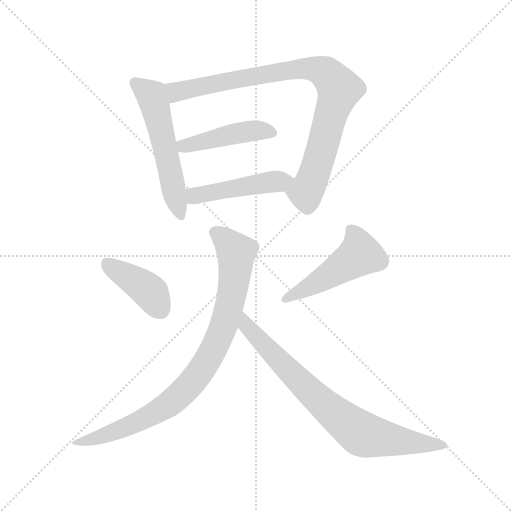
t = 0.00 s
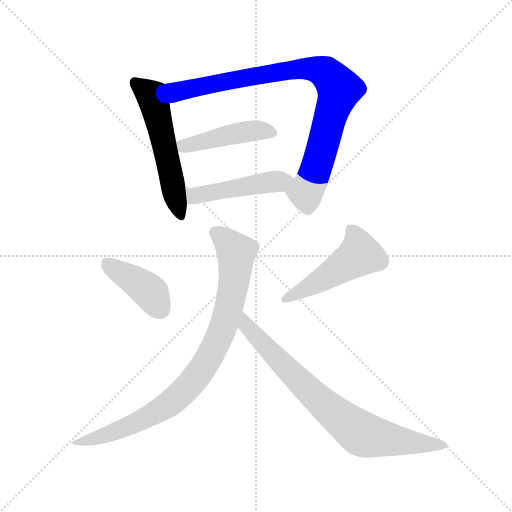
t = 1.20 s
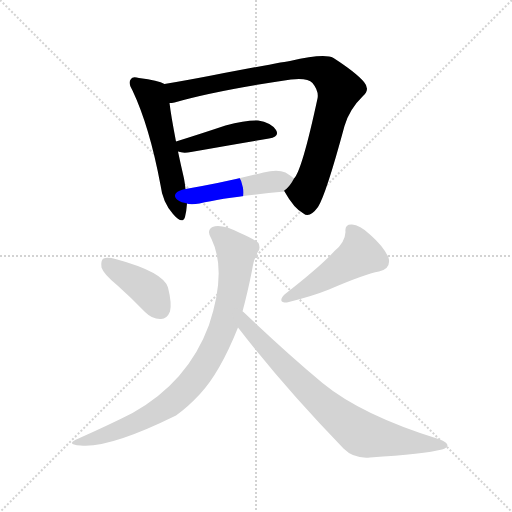
t = 2.40 s
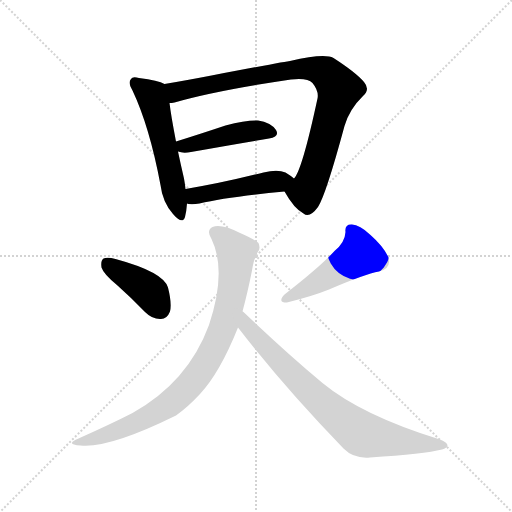
t = 3.60 s
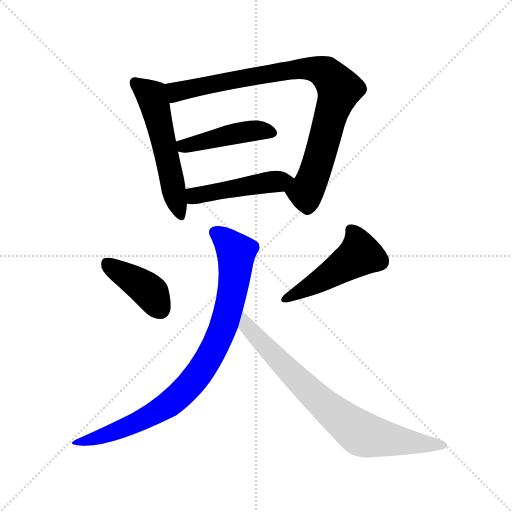
t = 4.79 s
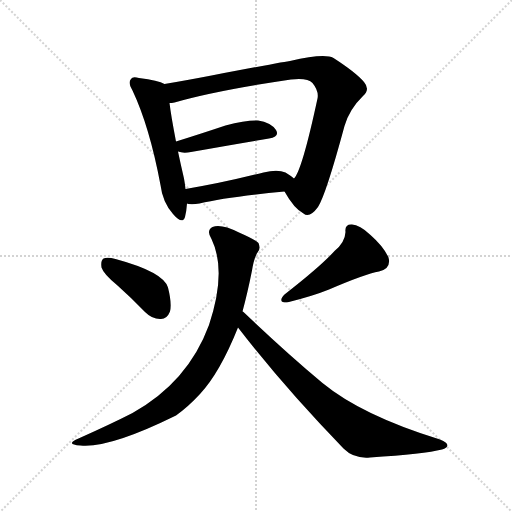
t = 5.99 s

The animated SVG that drew these frames (rendered in a browser with its animation timeline set to each time). Animation: 8 CSS @keyframes rules; one cycle of 5.99 s.

<svg version="1.1" viewBox="0 0 1024 1024" xmlns="http://www.w3.org/2000/svg">
  <g stroke="lightgray" stroke-dasharray="1,1" stroke-width="1" transform="scale(4, 4)">
    <line x1="0" y1="0" x2="256" y2="256"></line>
    <line x1="256" y1="0" x2="0" y2="256"></line>
    <line x1="128" y1="0" x2="128" y2="256"></line>
    <line x1="0" y1="128" x2="256" y2="128"></line>
  </g>
<g transform="scale(1, -1) translate(0, -900)">
   <style type="text/css">
    @keyframes keyframes0 {
      from {
       stroke: blue;
       stroke-dashoffset: 540;
       stroke-width: 128;
       }
       64% {
       animation-timing-function: step-end;
       stroke: blue;
       stroke-dashoffset: 0;
       stroke-width: 128;
       }
       to {
       stroke: black;
       stroke-width: 1024;
       }
       }
       #make-me-a-hanzi-animation-0 {
         animation: keyframes0 0.689453s both;
         animation-delay: 0.000000s;
         animation-timing-function: linear;
       }
    @keyframes keyframes1 {
      from {
       stroke: blue;
       stroke-dashoffset: 866;
       stroke-width: 128;
       }
       74% {
       animation-timing-function: step-end;
       stroke: blue;
       stroke-dashoffset: 0;
       stroke-width: 128;
       }
       to {
       stroke: black;
       stroke-width: 1024;
       }
       }
       #make-me-a-hanzi-animation-1 {
         animation: keyframes1 0.954753s both;
         animation-delay: 0.689453s;
         animation-timing-function: linear;
       }
    @keyframes keyframes2 {
      from {
       stroke: blue;
       stroke-dashoffset: 443;
       stroke-width: 128;
       }
       59% {
       animation-timing-function: step-end;
       stroke: blue;
       stroke-dashoffset: 0;
       stroke-width: 128;
       }
       to {
       stroke: black;
       stroke-width: 1024;
       }
       }
       #make-me-a-hanzi-animation-2 {
         animation: keyframes2 0.610514s both;
         animation-delay: 1.644206s;
         animation-timing-function: linear;
       }
    @keyframes keyframes3 {
      from {
       stroke: blue;
       stroke-dashoffset: 464;
       stroke-width: 128;
       }
       60% {
       animation-timing-function: step-end;
       stroke: blue;
       stroke-dashoffset: 0;
       stroke-width: 128;
       }
       to {
       stroke: black;
       stroke-width: 1024;
       }
       }
       #make-me-a-hanzi-animation-3 {
         animation: keyframes3 0.627604s both;
         animation-delay: 2.254720s;
         animation-timing-function: linear;
       }
    @keyframes keyframes4 {
      from {
       stroke: blue;
       stroke-dashoffset: 401;
       stroke-width: 128;
       }
       57% {
       animation-timing-function: step-end;
       stroke: blue;
       stroke-dashoffset: 0;
       stroke-width: 128;
       }
       to {
       stroke: black;
       stroke-width: 1024;
       }
       }
       #make-me-a-hanzi-animation-4 {
         animation: keyframes4 0.576335s both;
         animation-delay: 2.882324s;
         animation-timing-function: linear;
       }
    @keyframes keyframes5 {
      from {
       stroke: blue;
       stroke-dashoffset: 483;
       stroke-width: 128;
       }
       61% {
       animation-timing-function: step-end;
       stroke: blue;
       stroke-dashoffset: 0;
       stroke-width: 128;
       }
       to {
       stroke: black;
       stroke-width: 1024;
       }
       }
       #make-me-a-hanzi-animation-5 {
         animation: keyframes5 0.643066s both;
         animation-delay: 3.458659s;
         animation-timing-function: linear;
       }
    @keyframes keyframes6 {
      from {
       stroke: blue;
       stroke-dashoffset: 842;
       stroke-width: 128;
       }
       73% {
       animation-timing-function: step-end;
       stroke: blue;
       stroke-dashoffset: 0;
       stroke-width: 128;
       }
       to {
       stroke: black;
       stroke-width: 1024;
       }
       }
       #make-me-a-hanzi-animation-6 {
         animation: keyframes6 0.935221s both;
         animation-delay: 4.101725s;
         animation-timing-function: linear;
       }
    @keyframes keyframes7 {
      from {
       stroke: blue;
       stroke-dashoffset: 765;
       stroke-width: 128;
       }
       71% {
       animation-timing-function: step-end;
       stroke: blue;
       stroke-dashoffset: 0;
       stroke-width: 128;
       }
       to {
       stroke: black;
       stroke-width: 1024;
       }
       }
       #make-me-a-hanzi-animation-7 {
         animation: keyframes7 0.872559s both;
         animation-delay: 5.036947s;
         animation-timing-function: linear;
       }
</style>
<path d="M 329.0 732.0 Q 317.0 739.0 278.0 744.0 Q 265.0 748.0 262.0 742.0 Q 255.0 735.0 265.0 719.0 Q 299.0 647.0 321.0 530.0 Q 325.0 496.0 346.0 472.0 Q 365.0 450.0 370.0 466.0 Q 373.0 478.0 374.0 493.0 L 371.0 522.0 Q 370.0 532.0 368.0 543.0 Q 361.0 573.0 356.0 597.0 L 352.0 617.0 Q 342.0 669.0 339.0 694.0 C 335.0 724.0 334.0 730.0 329.0 732.0 Z" fill="lightgray"></path> 
<path d="M 569.0 517.0 Q 588.0 483.0 607.0 473.0 Q 619.0 463.0 636.0 486.0 Q 652.0 511.0 689.0 648.0 Q 699.0 682.0 726.0 708.0 Q 741.0 721.0 728.0 736.0 Q 712.0 755.0 667.0 784.0 Q 649.0 794.0 580.0 778.0 Q 576.0 778.0 423.0 749.0 Q 371.0 739.0 329.0 732.0 C 299.0 727.0 310.0 688.0 339.0 694.0 Q 343.0 694.0 349.0 695.0 Q 433.0 719.0 582.0 741.0 Q 615.0 745.0 625.0 734.0 Q 638.0 718.0 635.0 703.0 Q 604.0 559.0 588.0 543.0 C 574.0 517.0 566.0 521.0 569.0 517.0 Z" fill="lightgray"></path> 
<path d="M 356.0 597.0 Q 366.0 593.0 382.0 596.0 Q 472.0 612.0 538.0 623.0 Q 560.0 627.0 552.0 640.0 Q 542.0 655.0 516.0 659.0 Q 492.0 660.0 451.0 649.0 Q 397.0 631.0 352.0 617.0 C 323.0 608.0 327.0 605.0 356.0 597.0 Z" fill="lightgray"></path> 
<path d="M 374.0 493.0 Q 375.0 493.0 377.0 492.0 Q 387.0 491.0 399.0 493.0 Q 454.0 506.0 569.0 517.0 C 599.0 520.0 611.0 524.0 588.0 543.0 Q 581.0 549.0 571.0 555.0 Q 555.0 562.0 527.0 555.0 Q 440.0 533.0 371.0 522.0 C 341.0 517.0 344.0 498.0 374.0 493.0 Z" fill="lightgray"></path> 
<path d="M 235.0 329.0 Q 262.0 305.0 290.0 276.0 Q 305.0 261.0 322.0 262.0 Q 334.0 262.0 340.0 277.0 Q 344.0 293.0 336.0 325.0 Q 327.0 356.0 231.0 382.0 Q 215.0 386.0 207.0 383.0 Q 201.0 379.0 203.0 365.0 Q 207.0 352.0 235.0 329.0 Z" fill="lightgray"></path> 
<path d="M 669.0 398.0 Q 642.0 368.0 569.0 311.0 Q 554.0 295.0 574.0 295.0 Q 626.0 308.0 658.0 321.0 Q 730.0 352.0 758.0 357.0 Q 783.0 363.0 777.0 385.0 Q 767.0 407.0 741.0 430.0 Q 719.0 451.0 704.0 451.0 Q 689.0 452.0 691.0 436.0 Q 690.0 415.0 669.0 398.0 Z" fill="lightgray"></path> 
<path d="M 485.0 277.0 Q 495.0 314.0 504.0 359.0 Q 508.0 384.0 515.0 395.0 Q 522.0 402.0 517.0 414.0 Q 510.0 421.0 478.0 435.0 Q 442.0 453.0 425.0 446.0 Q 412.0 439.0 423.0 422.0 Q 454.0 358.0 418.0 250.0 Q 376.0 136.0 265.0 74.0 Q 222.0 52.0 157.0 23.0 Q 129.0 11.0 161.0 9.0 Q 218.0 3.0 352.0 69.0 Q 377.0 87.0 400.0 112.0 Q 440.0 155.0 476.0 245.0 L 485.0 277.0 Z" fill="lightgray"></path> 
<path d="M 476.0 245.0 Q 567.0 127.0 687.0 3.0 Q 708.0 -18.0 740.0 -15.0 Q 849.0 -8.0 884.0 1.0 Q 894.0 4.0 895.0 9.0 Q 895.0 15.0 880.0 21.0 Q 724.0 69.0 645.0 134.0 Q 572.0 195.0 487.0 276.0 Q 486.0 277.0 485.0 277.0 C 462.0 297.0 458.0 269.0 476.0 245.0 Z" fill="lightgray"></path> 
      <clipPath id="make-me-a-hanzi-clip-0">
      <path d="M 329.0 732.0 Q 317.0 739.0 278.0 744.0 Q 265.0 748.0 262.0 742.0 Q 255.0 735.0 265.0 719.0 Q 299.0 647.0 321.0 530.0 Q 325.0 496.0 346.0 472.0 Q 365.0 450.0 370.0 466.0 Q 373.0 478.0 374.0 493.0 L 371.0 522.0 Q 370.0 532.0 368.0 543.0 Q 361.0 573.0 356.0 597.0 L 352.0 617.0 Q 342.0 669.0 339.0 694.0 C 335.0 724.0 334.0 730.0 329.0 732.0 Z" fill="lightgray"></path>
      </clipPath>
      <path clip-path="url(#make-me-a-hanzi-clip-0)" d="M 271.0 734.0 L 305.0 705.0 L 359.0 472.0 " fill="none" id="make-me-a-hanzi-animation-0" stroke-dasharray="412 824" stroke-linecap="round"></path>

      <clipPath id="make-me-a-hanzi-clip-1">
      <path d="M 569.0 517.0 Q 588.0 483.0 607.0 473.0 Q 619.0 463.0 636.0 486.0 Q 652.0 511.0 689.0 648.0 Q 699.0 682.0 726.0 708.0 Q 741.0 721.0 728.0 736.0 Q 712.0 755.0 667.0 784.0 Q 649.0 794.0 580.0 778.0 Q 576.0 778.0 423.0 749.0 Q 371.0 739.0 329.0 732.0 C 299.0 727.0 310.0 688.0 339.0 694.0 Q 343.0 694.0 349.0 695.0 Q 433.0 719.0 582.0 741.0 Q 615.0 745.0 625.0 734.0 Q 638.0 718.0 635.0 703.0 Q 604.0 559.0 588.0 543.0 C 574.0 517.0 566.0 521.0 569.0 517.0 Z" fill="lightgray"></path>
      </clipPath>
      <path clip-path="url(#make-me-a-hanzi-clip-1)" d="M 337.0 727.0 L 362.0 718.0 L 440.0 738.0 L 595.0 762.0 L 631.0 761.0 L 652.0 754.0 L 679.0 722.0 L 650.0 621.0 L 613.0 518.0 L 582.0 514.0 " fill="none" id="make-me-a-hanzi-animation-1" stroke-dasharray="738 1476" stroke-linecap="round"></path>

      <clipPath id="make-me-a-hanzi-clip-2">
      <path d="M 356.0 597.0 Q 366.0 593.0 382.0 596.0 Q 472.0 612.0 538.0 623.0 Q 560.0 627.0 552.0 640.0 Q 542.0 655.0 516.0 659.0 Q 492.0 660.0 451.0 649.0 Q 397.0 631.0 352.0 617.0 C 323.0 608.0 327.0 605.0 356.0 597.0 Z" fill="lightgray"></path>
      </clipPath>
      <path clip-path="url(#make-me-a-hanzi-clip-2)" d="M 360.0 613.0 L 374.0 609.0 L 491.0 637.0 L 519.0 640.0 L 542.0 634.0 " fill="none" id="make-me-a-hanzi-animation-2" stroke-dasharray="315 630" stroke-linecap="round"></path>

      <clipPath id="make-me-a-hanzi-clip-3">
      <path d="M 374.0 493.0 Q 375.0 493.0 377.0 492.0 Q 387.0 491.0 399.0 493.0 Q 454.0 506.0 569.0 517.0 C 599.0 520.0 611.0 524.0 588.0 543.0 Q 581.0 549.0 571.0 555.0 Q 555.0 562.0 527.0 555.0 Q 440.0 533.0 371.0 522.0 C 341.0 517.0 344.0 498.0 374.0 493.0 Z" fill="lightgray"></path>
      </clipPath>
      <path clip-path="url(#make-me-a-hanzi-clip-3)" d="M 378.0 501.0 L 395.0 510.0 L 581.0 542.0 " fill="none" id="make-me-a-hanzi-animation-3" stroke-dasharray="336 672" stroke-linecap="round"></path>

      <clipPath id="make-me-a-hanzi-clip-4">
      <path d="M 235.0 329.0 Q 262.0 305.0 290.0 276.0 Q 305.0 261.0 322.0 262.0 Q 334.0 262.0 340.0 277.0 Q 344.0 293.0 336.0 325.0 Q 327.0 356.0 231.0 382.0 Q 215.0 386.0 207.0 383.0 Q 201.0 379.0 203.0 365.0 Q 207.0 352.0 235.0 329.0 Z" fill="lightgray"></path>
      </clipPath>
      <path clip-path="url(#make-me-a-hanzi-clip-4)" d="M 213.0 375.0 L 299.0 317.0 L 321.0 282.0 " fill="none" id="make-me-a-hanzi-animation-4" stroke-dasharray="273 546" stroke-linecap="round"></path>

      <clipPath id="make-me-a-hanzi-clip-5">
      <path d="M 669.0 398.0 Q 642.0 368.0 569.0 311.0 Q 554.0 295.0 574.0 295.0 Q 626.0 308.0 658.0 321.0 Q 730.0 352.0 758.0 357.0 Q 783.0 363.0 777.0 385.0 Q 767.0 407.0 741.0 430.0 Q 719.0 451.0 704.0 451.0 Q 689.0 452.0 691.0 436.0 Q 690.0 415.0 669.0 398.0 Z" fill="lightgray"></path>
      </clipPath>
      <path clip-path="url(#make-me-a-hanzi-clip-5)" d="M 701.0 440.0 L 716.0 415.0 L 719.0 390.0 L 658.0 349.0 L 570.0 303.0 " fill="none" id="make-me-a-hanzi-animation-5" stroke-dasharray="355 710" stroke-linecap="round"></path>

      <clipPath id="make-me-a-hanzi-clip-6">
      <path d="M 485.0 277.0 Q 495.0 314.0 504.0 359.0 Q 508.0 384.0 515.0 395.0 Q 522.0 402.0 517.0 414.0 Q 510.0 421.0 478.0 435.0 Q 442.0 453.0 425.0 446.0 Q 412.0 439.0 423.0 422.0 Q 454.0 358.0 418.0 250.0 Q 376.0 136.0 265.0 74.0 Q 222.0 52.0 157.0 23.0 Q 129.0 11.0 161.0 9.0 Q 218.0 3.0 352.0 69.0 Q 377.0 87.0 400.0 112.0 Q 440.0 155.0 476.0 245.0 L 485.0 277.0 Z" fill="lightgray"></path>
      </clipPath>
      <path clip-path="url(#make-me-a-hanzi-clip-6)" d="M 432.0 433.0 L 472.0 395.0 L 471.0 358.0 L 447.0 247.0 L 405.0 163.0 L 367.0 117.0 L 313.0 75.0 L 262.0 49.0 L 166.0 18.0 " fill="none" id="make-me-a-hanzi-animation-6" stroke-dasharray="714 1428" stroke-linecap="round"></path>

      <clipPath id="make-me-a-hanzi-clip-7">
      <path d="M 476.0 245.0 Q 567.0 127.0 687.0 3.0 Q 708.0 -18.0 740.0 -15.0 Q 849.0 -8.0 884.0 1.0 Q 894.0 4.0 895.0 9.0 Q 895.0 15.0 880.0 21.0 Q 724.0 69.0 645.0 134.0 Q 572.0 195.0 487.0 276.0 Q 486.0 277.0 485.0 277.0 C 462.0 297.0 458.0 269.0 476.0 245.0 Z" fill="lightgray"></path>
      </clipPath>
      <path clip-path="url(#make-me-a-hanzi-clip-7)" d="M 484.0 272.0 L 491.0 268.0 L 490.0 258.0 L 502.0 238.0 L 572.0 164.0 L 651.0 88.0 L 713.0 39.0 L 768.0 22.0 L 887.0 8.0 " fill="none" id="make-me-a-hanzi-animation-7" stroke-dasharray="637 1274" stroke-linecap="round"></path>

</g>
</svg>
